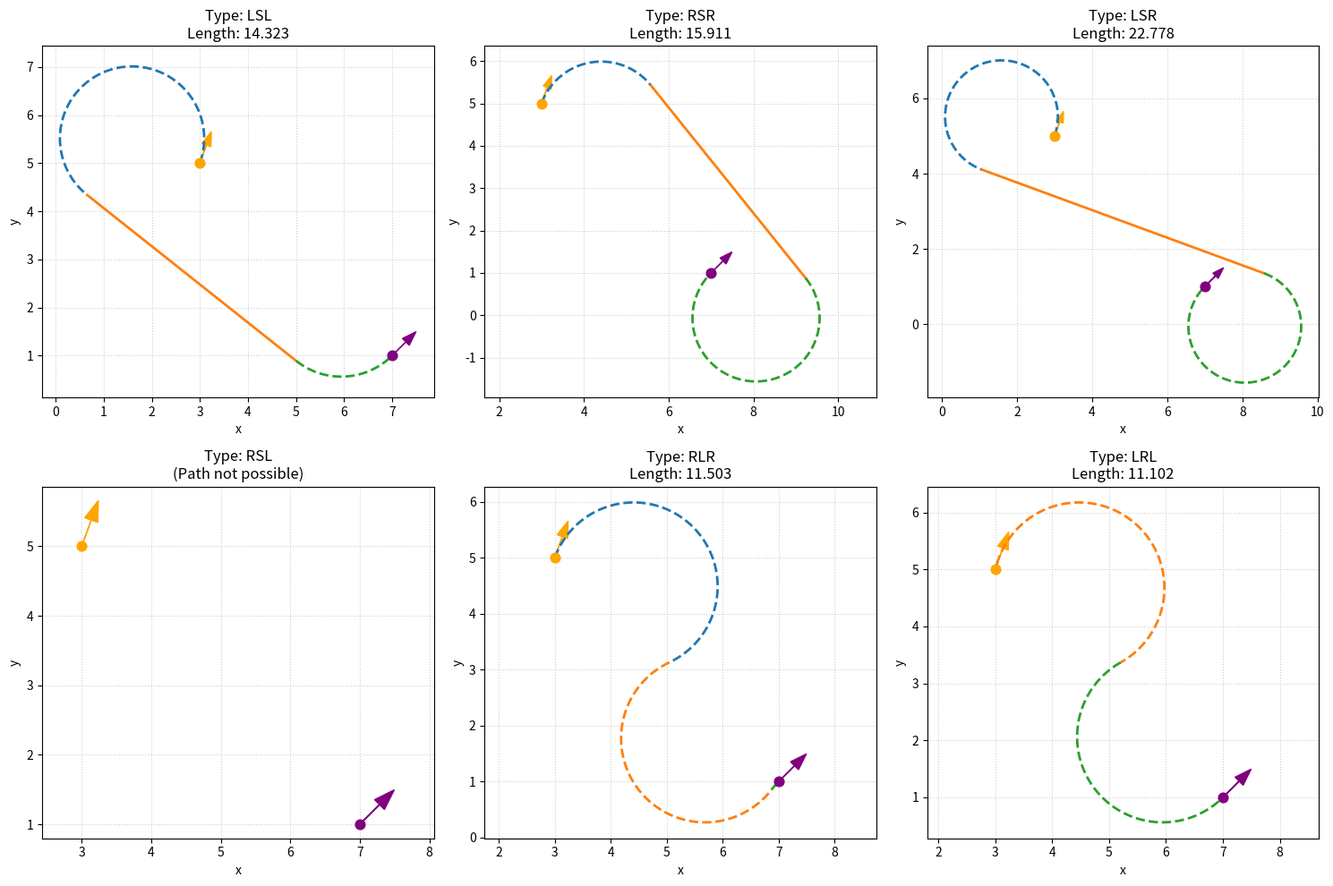

Recreate this plot in Python.
import math
import numpy as np
import matplotlib.pyplot as plt

def mod2pi(theta):
    return theta % (2.0 * math.pi)

# 6 типів функцій для обчислення сегментів шляху
def LSL(alpha, beta, d):
    tmp = d + math.sin(alpha) - math.sin(beta)
    p_squared = 2 + d**2 - 2 * math.cos(alpha - beta) + 2 * d * (math.sin(alpha) - math.sin(beta))
    if p_squared < -1e-9: return None
    p = math.sqrt(max(0.0, p_squared))
    tmp2 = math.atan2(math.cos(beta) - math.cos(alpha), tmp)
    t = mod2pi(-alpha + tmp2)
    q = mod2pi(beta - tmp2)
    return t, p, q

def RSR(alpha, beta, d):
    p_squared = 2 + d**2 - 2 * math.cos(alpha - beta) + 2 * d * (-math.sin(alpha) + math.sin(beta))
    if p_squared < -1e-9: return None
    p = math.sqrt(max(0.0, p_squared))
    tmp = math.atan2(math.cos(alpha) - math.cos(beta), d - math.sin(alpha) + math.sin(beta))
    t = mod2pi(alpha - tmp)
    q = mod2pi(-beta + tmp)
    return t, p, q

def LSR(alpha, beta, d):
    p_squared = -2 + d**2 + 2 * math.cos(alpha - beta) + 2 * d * (math.sin(alpha) + math.sin(beta))
    if p_squared < -1e-9: return None
    p = math.sqrt(max(0.0, p_squared))
    tmp = math.atan2(-math.cos(alpha) - math.cos(beta), d + math.sin(alpha) + math.sin(beta)) - math.atan2(-2.0, p)
    t = mod2pi(-alpha + tmp)
    q = mod2pi(-beta + tmp)
    return t, p, q

def RSL(alpha, beta, d):
    p_squared = -2 + d**2 + 2 * math.cos(alpha - beta) - 2 * d * (math.sin(alpha) + math.sin(beta))
    if p_squared < -1e-9: return None
    p = math.sqrt(max(0.0, p_squared))
    tmp = math.atan2(math.cos(alpha) + math.cos(beta), d - math.sin(alpha) - math.sin(beta)) - math.atan2(2.0, p)
    t = mod2pi(alpha - tmp)
    q = mod2pi(beta - tmp)
    return t, p, q

def RLR(alpha, beta, d):
    tmp = (6.0 - d**2 + 2 * math.cos(alpha - beta) + 2 * d * (math.sin(alpha) - math.sin(beta))) / 8.0
    if abs(tmp) > 1.0: return None
    p = mod2pi(2 * math.pi - math.acos(tmp))
    t = mod2pi(alpha - math.atan2(math.cos(alpha) - math.cos(beta), d - math.sin(alpha) + math.sin(beta)) + p / 2.0)
    q = mod2pi(alpha - beta - t + p)
    return t, p, q

def LRL(alpha, beta, d):
    tmp = (6.0 - d**2 + 2 * math.cos(alpha - beta) + 2 * d * (-math.sin(alpha) + math.sin(beta))) / 8.0
    if abs(tmp) > 1.0: return None
    p = mod2pi(2 * math.pi - math.acos(tmp))
    t = mod2pi(-alpha - math.atan2(math.cos(alpha) - math.cos(beta), d + math.sin(alpha) - math.sin(beta)) + p / 2.0)
    q = mod2pi(beta - alpha - t + p)
    return t, p, q

PATH_TYPES = {"LSL": LSL, "RSR": RSR, "LSR": LSR, "RSL": RSL, "RLR": RLR, "LRL": LRL}

def sample_segment(x, y, yaw, segment_type, length, rho, step_size):
    dist = length * rho
    eps = 1e-10
    xs, ys, yaws = [x], [y], [yaw]
    while dist > eps:
        ds = min(step_size, dist)
        if segment_type == 'S':
            x += ds * math.cos(yaw)
            y += ds * math.sin(yaw)
        elif segment_type == 'L':
            dtheta = ds / rho
            x += rho * (math.sin(yaw + dtheta) - math.sin(yaw))
            y += -rho * (math.cos(yaw + dtheta) - math.cos(yaw))
            yaw += dtheta
        elif segment_type == 'R':
            dtheta = ds / rho
            x += rho * (math.sin(yaw) - math.sin(yaw - dtheta))
            y += rho * (math.cos(yaw - dtheta) - math.cos(yaw))
            yaw -= dtheta
        yaw = mod2pi(yaw)
        xs.append(x)
        ys.append(y)
        yaws.append(yaw)
        dist -= ds
    return x, y, yaw, xs, ys, yaws

def generate_dubins_segments(path, step_size=0.05):
    x, y, yaw = path["start"]
    rho = path["rho"]
    path_type = path["type"]
    t, p, q = path["segments"]
    segments = []
    segment_types = list(path_type)
    for seg_type, seg_len in zip(segment_types, [t, p, q]):
        x, y, yaw, xs, ys, yaws = sample_segment(x, y, yaw, seg_type, seg_len, rho, step_size)
        segments.append({"type": seg_type, "x": xs, "y": ys})
    return segments

def plot_arrow(ax, x, y, yaw, length=0.7, color='red'):
    ax.arrow(x, y, length * math.cos(yaw), length * math.sin(yaw), 
             head_width=0.2, head_length=0.3, fc=color, ec=color, length_includes_head=True)

def plot_dubins_grid(start, goal, rho, step_size=0.05):
    x0, y0, th0 = start
    x1, y1, th1 = goal
    dx, dy = x1 - x0, y1 - y0
    D = math.hypot(dx, dy)
    d = D / rho
    theta = mod2pi(math.atan2(dy, dx))
    alpha, beta = mod2pi(th0 - theta), mod2pi(th1 - theta)

    # Створюємо сітку 2x3
    fig, axes = plt.subplots(2, 3, figsize=(15, 10))
    axes = axes.flatten()
    
    path_names = ["LSL", "RSR", "LSR", "RSL", "RLR", "LRL"]
    
    for i, name in enumerate(path_names):
        ax = axes[i]
        path_func = PATH_TYPES[name]
        result = path_func(alpha, beta, d)
        
        # Початкова та кінцева точки
        ax.scatter([start[0]], [start[1]], color='orange', s=60, zorder=5)
        ax.scatter([goal[0]], [goal[1]], color='purple', s=60, zorder=5)
        plot_arrow(ax, *start, color='orange')
        plot_arrow(ax, *goal, color='purple')
        
        if result:
            t, p, q = result
            cost = (t + p + q) * rho
            path = {"type": name, "segments": (t, p, q), "rho": rho, "start": start}
            segments = generate_dubins_segments(path, step_size=step_size)
            
            for seg in segments:
                style = '--' if seg["type"] in ['L', 'R'] else '-'
                ax.plot(seg["x"], seg["y"], linestyle=style, linewidth=2, label=f"{name}")
            ax.set_title(f"Type: {name}\nLength: {cost:.3f}")
        else:
            ax.set_title(f"Type: {name}\n(Path not possible)")
            
        ax.axis('equal')
        ax.grid(True, linestyle=':', alpha=0.6)
        ax.set_xlabel("x")
        ax.set_ylabel("y")

    plt.tight_layout()
    plt.show()

if __name__ == "__main__":
    start_pos = (3.0, 5.0, math.radians(70))
    goal_pos  = (7.0, 1.0, math.radians(45))
    min_radius = 1.5
    
    plot_dubins_grid(start_pos, goal_pos, min_radius)
